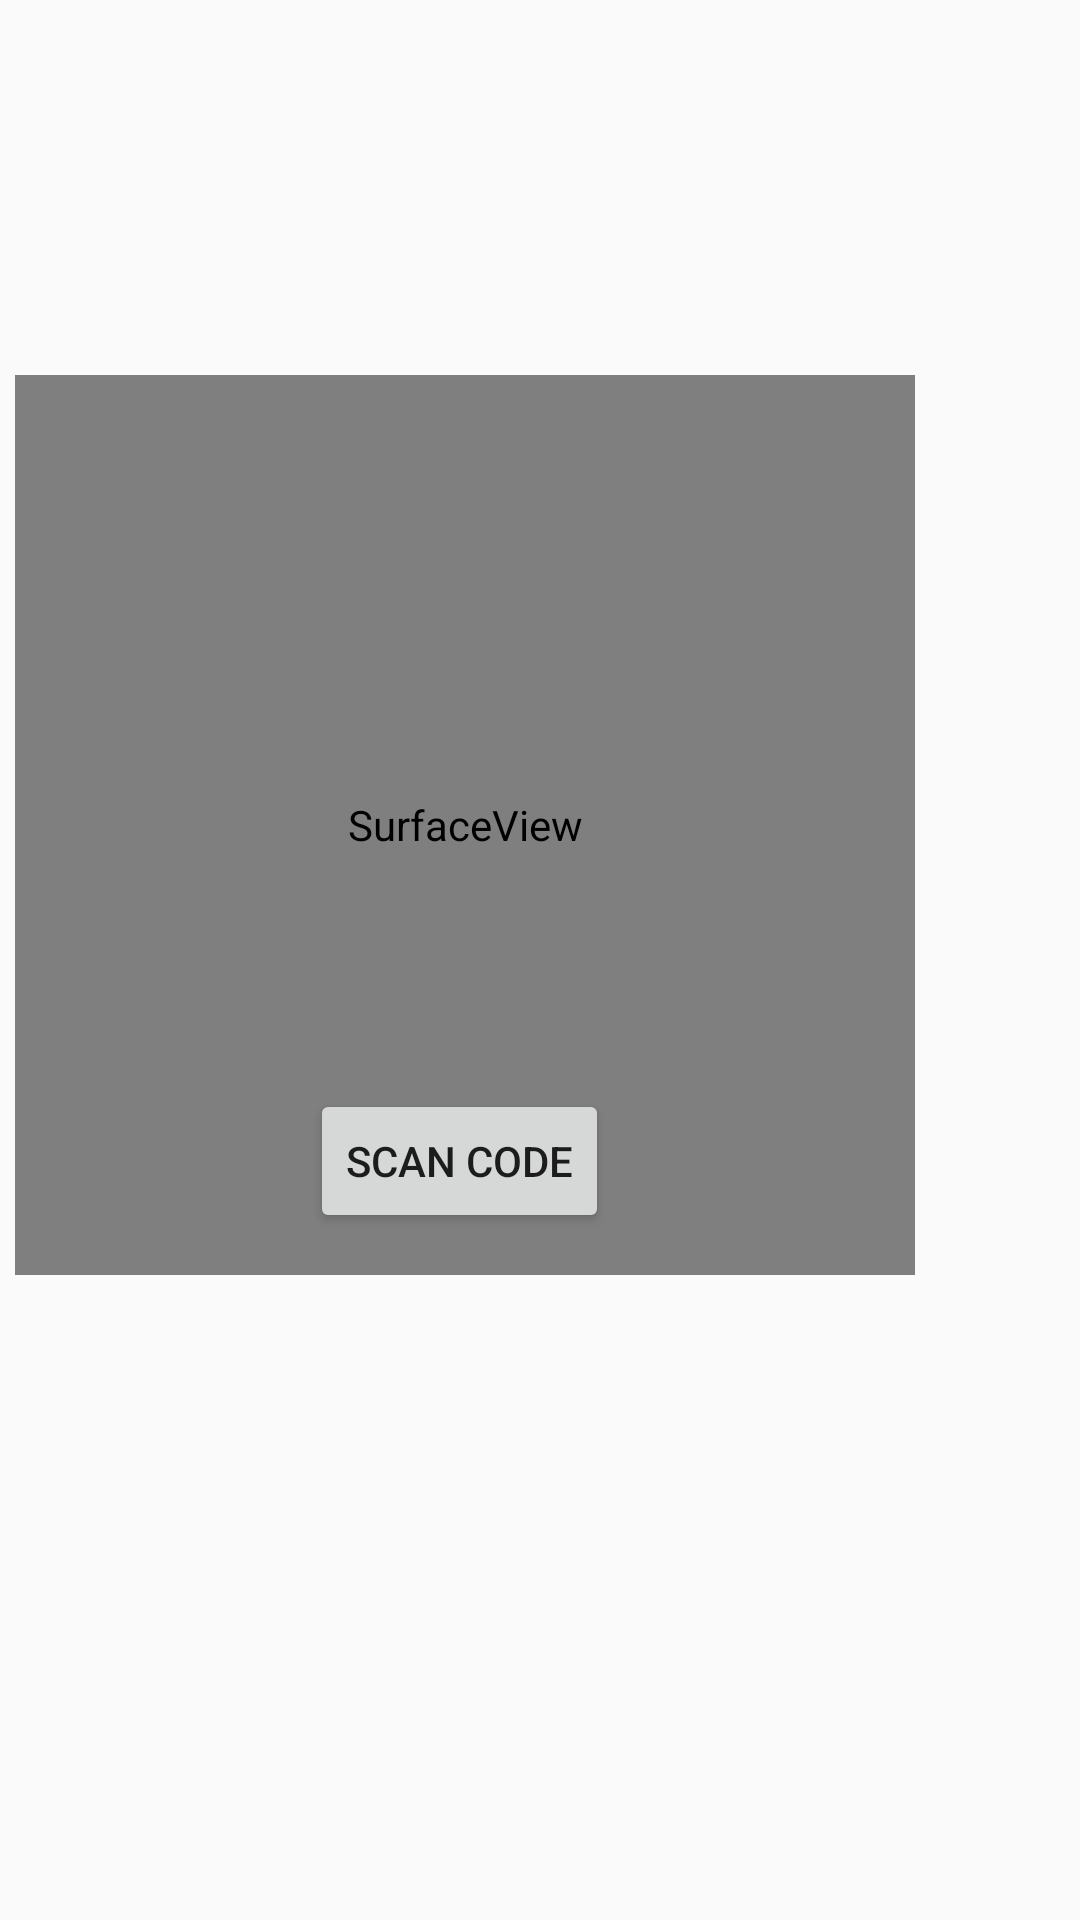

Produce the Android XML layout that renders to this screen, including the resource entries it uses.
<!-- AndroidManifest.xml: application theme AppTheme -->
<!-- res/layout/home_page.xml -->
<?xml version="1.0" encoding="utf-8"?>
<RelativeLayout xmlns:android="http://schemas.android.com/apk/res/android"
    android:layout_width="match_parent"
    android:layout_height="match_parent">


    <Button
        android:id="@+id/qrButton"
        android:layout_width="wrap_content"
        android:layout_height="wrap_content"
        android:layout_alignParentEnd="true"
        android:layout_alignParentRight="true"
        android:layout_alignParentBottom="true"
        android:layout_marginEnd="142dp"
        android:layout_marginRight="142dp"
        android:layout_marginBottom="642dp"
        android:text="Show QR Code" />

    <SurfaceView
        android:id="@+id/qrShow"
        android:layout_width="300dp"
        android:layout_height="300dp"
        android:layout_gravity="fill"
        android:layout_marginStart="5dp"
        android:layout_marginTop="125dp"
        android:layout_marginEnd="5dp"
        android:layout_marginLeft="55dp"

        android:layout_marginBottom="5dp" />

    <Button
        android:id="@+id/qrScan"
        android:layout_width="wrap_content"
        android:layout_height="wrap_content"
        android:layout_alignParentEnd="true"
        android:layout_alignParentRight="true"
        android:layout_alignParentBottom="true"
        android:layout_marginEnd="157dp"
        android:layout_marginRight="157dp"
        android:layout_marginBottom="229dp"
        android:text="Scan Code" />


</RelativeLayout>
<!-- resources referenced by this layout -->
<resources>
  <style name="AppTheme" parent="Theme.AppCompat.Light.NoActionBar">
      </style>
</resources>
